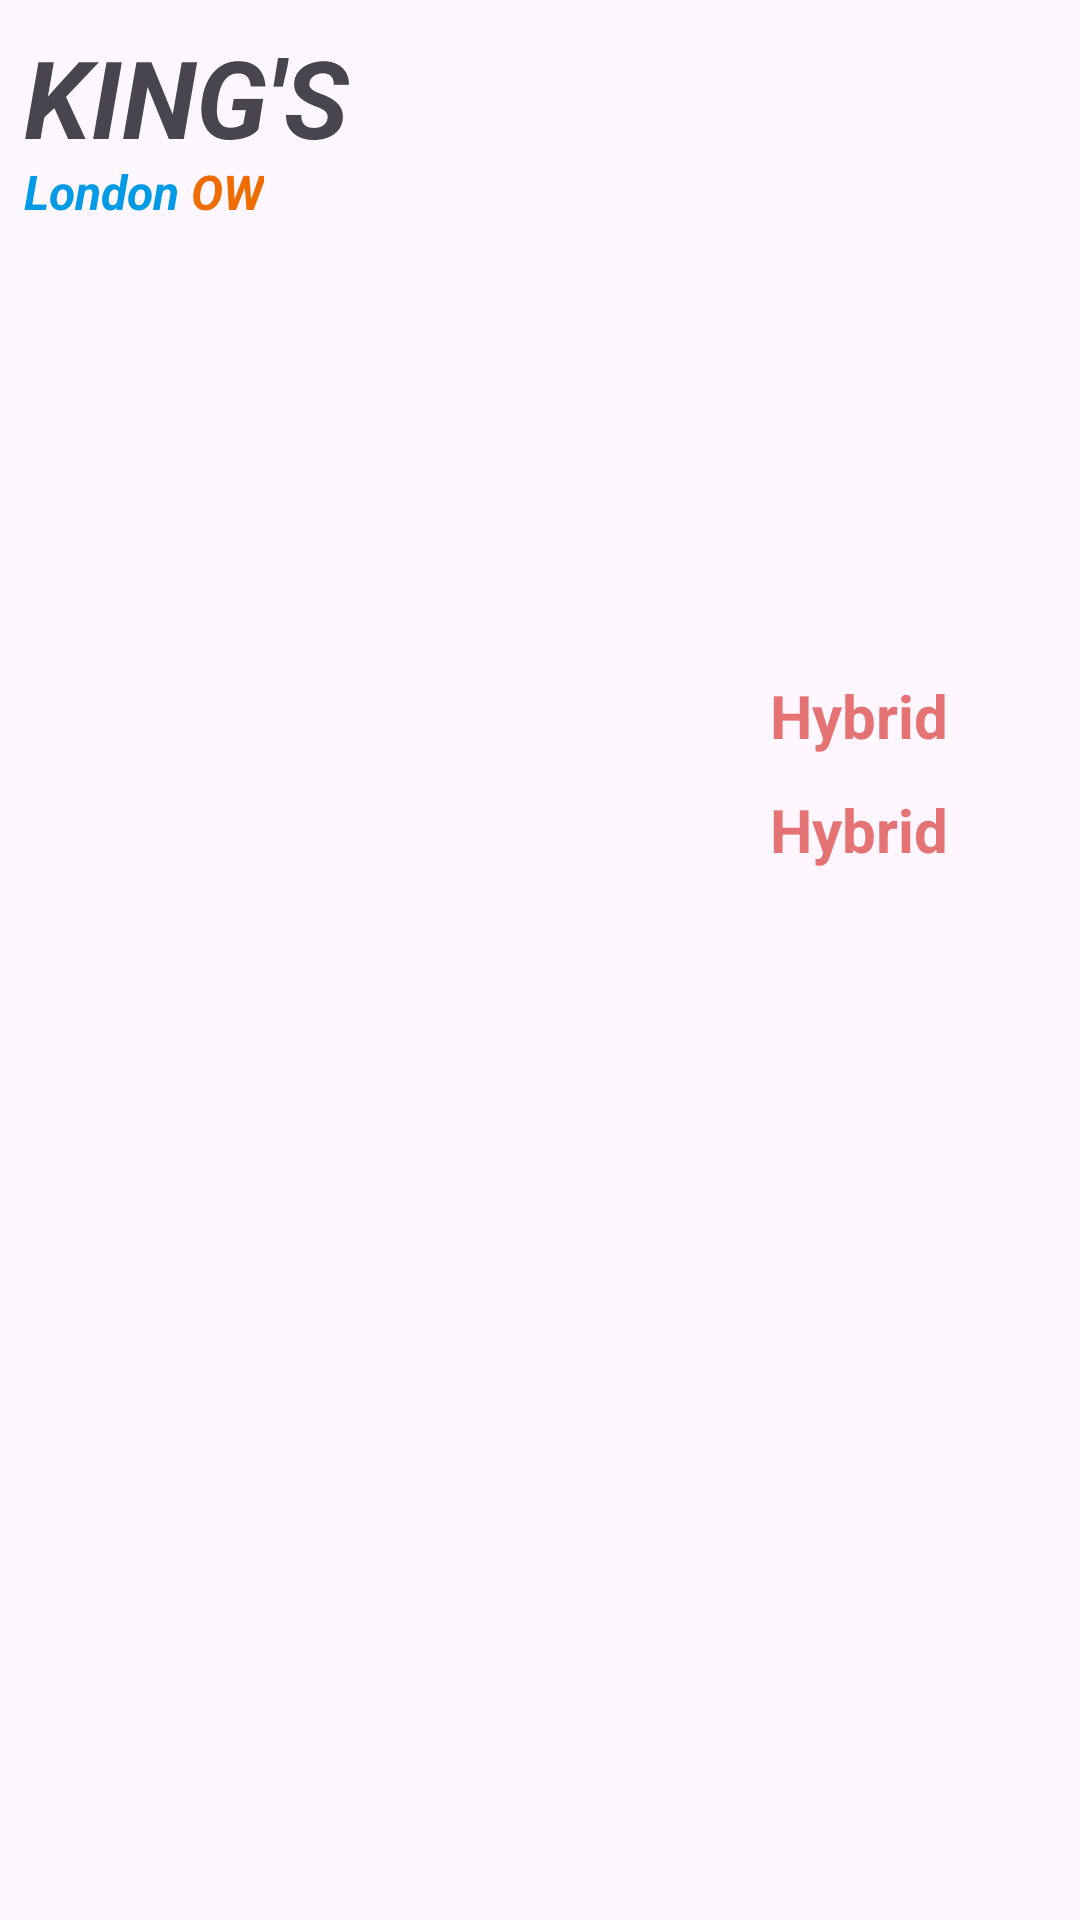

Android layout source for this screen:
<!-- AndroidManifest.xml: application theme Theme.Overwatch2App -->
<!-- res/layout/map_item.xml -->
<?xml version="1.0" encoding="utf-8"?>
<androidx.constraintlayout.widget.ConstraintLayout xmlns:android="http://schemas.android.com/apk/res/android"
    xmlns:app="http://schemas.android.com/apk/res-auto"
    xmlns:tools="http://schemas.android.com/tools"
    android:layout_width="match_parent"
    android:layout_height="wrap_content"
    android:layout_marginVertical="6dp"
    android:layout_marginHorizontal="8dp">

    <ImageView
        android:id="@+id/mapIV"
        android:layout_width="match_parent"
        android:layout_height="225dp"
        android:contentDescription="@string/image_desc"
        android:scaleType="fitXY"
        android:src="@drawable/anubis"
        app:layout_constraintBottom_toBottomOf="parent"
        app:layout_constraintEnd_toEndOf="parent"
        app:layout_constraintStart_toStartOf="parent"
        app:layout_constraintTop_toTopOf="parent"
        tools:ignore="ImageContrastCheck" />

    <androidx.constraintlayout.widget.ConstraintLayout
        android:id="@+id/mapNameCL"
        android:layout_width="0dp"
        android:layout_height="0dp"
        app:layout_constraintBottom_toBottomOf="parent"
        app:layout_constraintEnd_toStartOf="@+id/modoMapCL1"
        app:layout_constraintHorizontal_bias="1.0"
        app:layout_constraintStart_toStartOf="parent"
        app:layout_constraintTop_toTopOf="parent"
        app:layout_constraintVertical_bias="0.0">

        <TextView
            android:id="@+id/mapTV"
            android:layout_width="0dp"
            android:layout_height="45dp"
            android:layout_marginStart="8dp"
            android:layout_marginTop="8dp"
            android:layout_marginEnd="8dp"
            android:text="@string/king_s_row"
            android:textSize="36sp"
            android:textStyle="bold|italic"
            app:layout_constraintBottom_toTopOf="@+id/locationTV"
            app:layout_constraintEnd_toEndOf="parent"
            app:layout_constraintStart_toStartOf="parent"
            app:layout_constraintTop_toTopOf="parent"
            tools:ignore="TextSizeCheck" />

        <TextView
            android:id="@+id/locationTV"
            android:layout_width="wrap_content"
            android:layout_height="wrap_content"
            android:text="@string/london1"
            android:textColor="#039BE5"
            android:textSize="16sp"
            android:textStyle="bold|italic"
            app:layout_constraintEnd_toEndOf="parent"
            app:layout_constraintHorizontal_bias="0.0"
            app:layout_constraintStart_toStartOf="@+id/mapTV"
            app:layout_constraintTop_toBottomOf="@+id/mapTV"
            tools:ignore="TextContrastCheck" />

        <TextView
            android:id="@+id/countrycodeTV"
            android:layout_width="wrap_content"
            android:layout_height="wrap_content"
            android:layout_marginStart="4dp"
            android:text="@string/ow"
            android:textColor="#EF6C00"
            android:textSize="16sp"
            android:textStyle="bold|italic"
            app:layout_constraintBottom_toBottomOf="@+id/locationTV"
            app:layout_constraintStart_toEndOf="@+id/locationTV"
            app:layout_constraintTop_toTopOf="@+id/locationTV"
            app:layout_constraintVertical_bias="0.0"
            tools:ignore="TextContrastCheck" />

        <ImageView
            android:id="@+id/mapFlagIV"
            android:layout_width="35dp"
            android:layout_height="30dp"
            android:src="@drawable/australia_flag"
            app:layout_constraintEnd_toEndOf="@+id/locationTV"
            app:layout_constraintHorizontal_bias="0.0"
            app:layout_constraintStart_toStartOf="@+id/locationTV"
            app:layout_constraintTop_toBottomOf="@+id/locationTV"
            tools:ignore="ContentDescription,ImageContrastCheck" />

    </androidx.constraintlayout.widget.ConstraintLayout>

    <androidx.constraintlayout.widget.ConstraintLayout
        android:id="@+id/modoMapCL1"
        android:layout_width="150dp"
        android:layout_height="wrap_content"
        android:paddingBottom="4sp"
        app:layout_constraintEnd_toEndOf="@id/mapIV"
        app:layout_constraintTop_toTopOf="@+id/mapIV">

        <TextView
            android:id="@+id/modoMapaTV"
            android:layout_width="0dp"
            android:layout_height="0dp"
            android:layout_marginTop="-4dp"
            android:layout_marginEnd="6dp"
            android:layout_marginBottom="-4dp"
            android:gravity="center|end"
            android:text="@string/hybrid"
            android:textColor="#E57373"
            android:textSize="20sp"
            android:textStyle="bold"
            app:layout_constraintBottom_toBottomOf="@+id/modoMapaIV"
            app:layout_constraintEnd_toStartOf="@+id/modoMapaIV"
            app:layout_constraintStart_toStartOf="parent"
            app:layout_constraintTop_toTopOf="@+id/modoMapaIV" />

        <ImageView
            android:id="@+id/modoMapaIV"
            android:layout_width="30dp"
            android:layout_height="30dp"
            android:layout_marginTop="16dp"
            android:layout_marginEnd="8dp"
            app:layout_constraintEnd_toEndOf="parent"
            app:layout_constraintTop_toTopOf="parent"
            tools:ignore="ContentDescription,ImageContrastCheck"
            tools:srcCompat="@tools:sample/avatars" />

        <TextView
            android:id="@+id/modoMapaTV2"
            android:layout_width="0dp"
            android:layout_height="0dp"
            android:layout_marginTop="-4dp"
            android:layout_marginEnd="6dp"
            android:layout_marginBottom="-4dp"
            android:gravity="center|end"
            android:text="@string/hybrid"
            android:textColor="#E57373"
            android:textSize="20sp"
            android:textStyle="bold"
            android:visibility="visible"
            app:layout_constraintBottom_toBottomOf="@+id/modoMapaIV2"
            app:layout_constraintEnd_toStartOf="@+id/modoMapaIV2"
            app:layout_constraintStart_toStartOf="parent"
            app:layout_constraintTop_toTopOf="@+id/modoMapaIV2" />

        <ImageView
            android:id="@+id/modoMapaIV2"
            android:layout_width="30dp"
            android:layout_height="30dp"
            android:layout_marginTop="8dp"
            android:layout_marginBottom="16dp"
            android:visibility="visible"
            app:layout_constraintBottom_toBottomOf="parent"
            app:layout_constraintEnd_toEndOf="@+id/modoMapaIV"
            app:layout_constraintStart_toStartOf="@+id/modoMapaIV"
            app:layout_constraintTop_toBottomOf="@+id/modoMapaIV"
            tools:ignore="ContentDescription,ImageContrastCheck"
            tools:srcCompat="@tools:sample/avatars" />

    </androidx.constraintlayout.widget.ConstraintLayout>


    <androidx.constraintlayout.widget.ConstraintLayout
        android:layout_width="wrap_content"
        android:layout_height="wrap_content"
        app:layout_constraintBottom_toBottomOf="@+id/mapIV"
        app:layout_constraintEnd_toEndOf="@+id/mapIV">

        <ImageView
            android:id="@+id/qpIV"
            android:layout_width="30dp"
            android:layout_height="30dp"
            android:layout_marginStart="8dp"
            android:layout_marginEnd="8dp"
            app:layout_constraintBottom_toBottomOf="@+id/compIV"
            app:layout_constraintEnd_toStartOf="@+id/compIV"
            app:layout_constraintStart_toStartOf="parent"
            app:layout_constraintTop_toTopOf="@+id/compIV"
            tools:ignore="ContentDescription,ImageContrastCheck"
            tools:srcCompat="@tools:sample/avatars" />

        <ImageView
            android:id="@+id/compIV"
            android:layout_width="30dp"
            android:layout_height="30dp"
            android:layout_marginEnd="8dp"
            app:layout_constraintBottom_toBottomOf="@+id/arcadeIV"
            app:layout_constraintEnd_toStartOf="@+id/arcadeIV"
            app:layout_constraintTop_toTopOf="@+id/arcadeIV"
            tools:ignore="ContentDescription,ImageContrastCheck"
            tools:srcCompat="@tools:sample/avatars" />

        <ImageView
            android:id="@+id/arcadeIV"
            android:layout_width="30dp"
            android:layout_height="30dp"
            android:layout_marginTop="8dp"
            android:layout_marginEnd="8dp"
            android:layout_marginBottom="8dp"
            app:layout_constraintBottom_toBottomOf="parent"
            app:layout_constraintEnd_toEndOf="parent"
            app:layout_constraintTop_toTopOf="parent"
            tools:ignore="ContentDescription,ImageContrastCheck"
            tools:srcCompat="@tools:sample/avatars" />
    </androidx.constraintlayout.widget.ConstraintLayout>

</androidx.constraintlayout.widget.ConstraintLayout>
<!-- resources referenced by this layout -->
<resources>
  <string name="hybrid">Hybrid</string>
  <string name="image_desc">Image Desc</string>
  <string name="king_s_row">KING\'S ROW</string>
  <string name="london1">London</string>
  <string name="ow">OW</string>
  <style name="Theme.Overwatch2App" parent="Base.Theme.Overwatch2App" />
  <style name="Base.Theme.Overwatch2App" parent="Theme.Material3.DayNight.NoActionBar">
          
          
      </style>
</resources>
